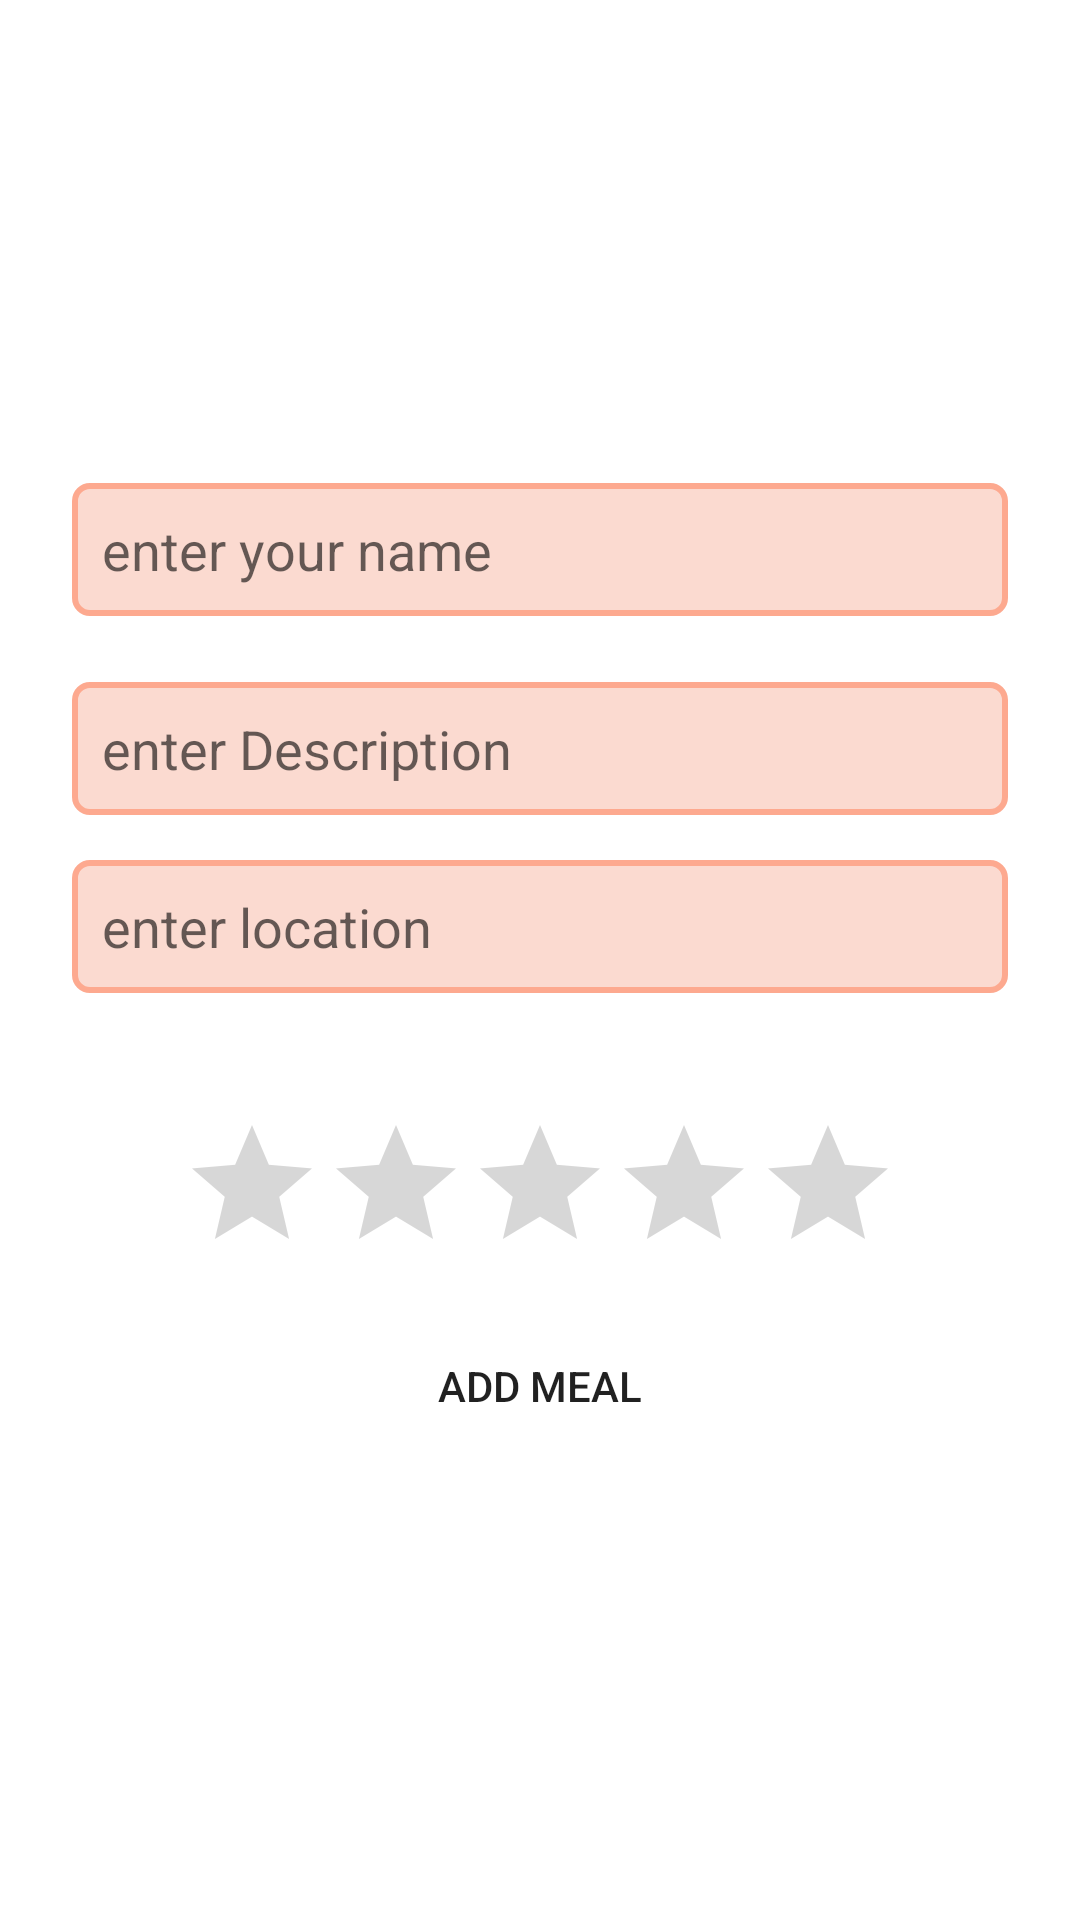

Here is an Android app screen rendered from its layout file. Give the layout XML and the strings, colors and styles it references.
<!-- AndroidManifest.xml: application theme Theme.RestaurantManagement -->
<!-- res/layout/activity_add_resturant2.xml -->
<?xml version="1.0" encoding="utf-8"?>
<LinearLayout xmlns:android="http://schemas.android.com/apk/res/android"
    xmlns:tools="http://schemas.android.com/tools"
    android:layout_width="match_parent"
    android:layout_height="match_parent"
    android:orientation="vertical"
    android:padding="24dp"
    tools:context=".add_resturant2">

    <ImageView
        android:id="@+id/image"
        android:layout_width="200dp"
        android:layout_height="100dp"
        android:layout_gravity="center"
        android:layout_marginBottom="15dp"
        android:ems="10"
        android:src="@drawable/ic_launcher_background" />

    <EditText
        android:id="@+id/txtName"
        android:layout_width="match_parent"
        android:layout_height="wrap_content"
        android:layout_marginVertical="22dp"

        android:background="@drawable/txt_bg"
        android:ems="10"
        android:hint="enter your name"
        android:inputType="textPersonName" />

    <EditText
        android:id="@+id/txtDescription"
        android:layout_width="match_parent"
        android:layout_height="wrap_content"
        android:background="@drawable/txt_bg"
        android:ems="10"
        android:hint="enter Description"

        android:inputType="textPersonName" />

    <EditText
        android:id="@+id/location"
        android:layout_width="match_parent"
        android:layout_height="wrap_content"
        android:layout_marginBottom="22dp"
        android:background="@drawable/txt_bg"
        android:ems="10"
        android:hint="enter location"
        android:layout_marginTop="15dp"
        android:inputType="numberDecimal" />

    <RatingBar
        android:id="@+id/ratingBar"
        android:layout_width="wrap_content"
        android:layout_height="wrap_content"
        android:layout_gravity="center"
        android:layout_marginTop="18dp"
        tools:ignore="SpeakableTextPresentCheck,SpeakableTextPresentCheck" />

    <androidx.appcompat.widget.AppCompatButton
        android:id="@+id/btnAdd"
        android:layout_width="match_parent"
        android:layout_height="wrap_content"
        android:background="@drawable/btn_g"
        android:layout_marginTop="10dp"
        android:text="Add Meal" />


</LinearLayout>
<!-- resources referenced by this layout -->
<resources>
  <!-- drawable txt_bg (drawable) -->
  <?xml version="1.0" encoding="utf-8"?>
  <shape xmlns:android="http://schemas.android.com/apk/res/android">
      <solid android:color="#FBDAD0" />
      <stroke
          android:width="2dp"
          android:color="#FDA98F" />
      <corners android:radius="5dp" />
  
      <padding
          android:bottom="10dp"
          android:left="10dp"
          android:right="10dp"
          android:top="10dp" />
  </shape>
  <style name="Theme.RestaurantManagement" parent="Theme.MaterialComponents.DayNight.DarkActionBar">
          
          <item name="colorPrimary">@color/purple_500</item>
          <item name="colorPrimaryVariant">@color/purple_700</item>
          <item name="colorOnPrimary">@color/white</item>
          
          <item name="colorSecondary">@color/teal_200</item>
          <item name="colorSecondaryVariant">@color/teal_700</item>
          <item name="colorOnSecondary">@color/black</item>
          
          <item name="android:statusBarColor">?attr/colorPrimaryVariant</item>
          
      </style>
  <color name="purple_500">#FF6200EE</color>
  <color name="purple_700">#FF3700B3</color>
  <color name="white">#FFFFFFFF</color>
  <color name="teal_200">#FF03DAC5</color>
  <color name="teal_700">#FF018786</color>
  <color name="black">#FF000000</color>
</resources>
